Dataset: bloodmnist (GitHub, BhavaniSankarRS/emperical-analysis). Classes: basophil, eosinophil, erythroblast, immature granulocytes(myelocytes, metamyelocytes and promyelocytes), lymphocyte, monocyte, neutrophil, platelet.

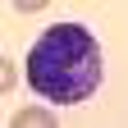
Label: basophil

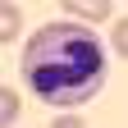
Label: neutrophil

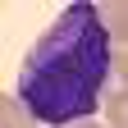
Label: immature granulocytes(myelocytes, metamyelocytes and promyelocytes)

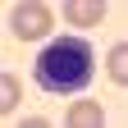
Label: erythroblast

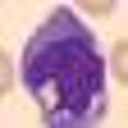
Label: monocyte

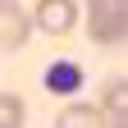
Label: platelet
